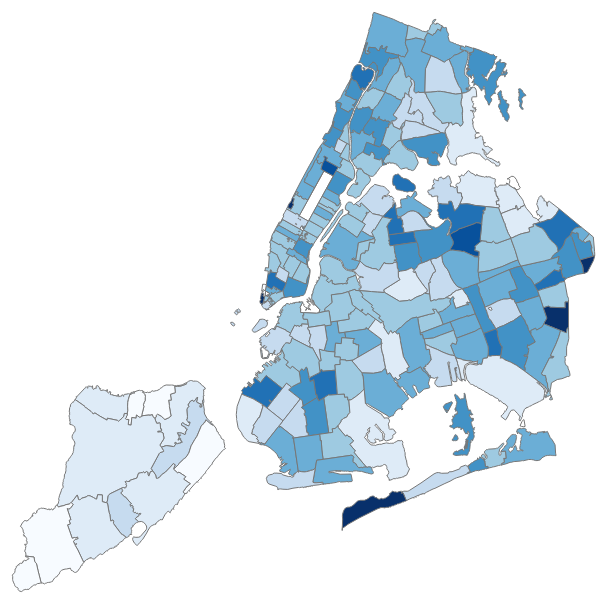
D3 v3 page, settled after 360 driven frames (6 s of simulated time); the page loaded 2 data file(s).



  // Set width and height for everything!
	var width = 720,
  	height = 720;

  // Add the actual SVG to the body element in the DOM
	var svg = d3.select("body").append("svg")
  	.attr("width", width)
  	.attr("height", height);

  // We will use a mercator projection shifted to center on NYC, and zoomed in
  var projection = d3.geo.mercator()
    .center([-73.94, 40.70])
    .scale(60000)
    .translate([(width) / 2, (height)/2]);

  // This is the path generator -- later, when we make paths they will be 
  // created with the correct projection
  var path = d3.geo.path()
      .projection(projection);

  // Quantize is a method that will take values from 10 to 30 and put them into 
  // one of 9 bins and return the name of the bin
  var quantize = d3.scale.quantize()
      .domain([20, 30])
      .range(d3.range(9).map(function(i) { return "q" + i; }));

  // This map will connect a given zipcode to the mean restaurant score for 
  // that zipcode
  var meanById = d3.map();

  // The queue allows the asynchronous data loading calls to complete before 
  // calling the actual plotting function
  queue()
  	.defer(d3.json, "nyc_zips_topojson.json")
  	.defer(d3.csv, "zip_mean.csv", function(d) { 
      // Create the actual map assign means to zipcodes
      meanById.set(d.ZIPCODE, +d.MEAN); 
    })
  	.await(ready);

  function ready(error, nyc) {

    svg.append("g")
        .attr("class", "zip_polygons")
      .selectAll("path")
        .data(topojson.feature(nyc, nyc.objects.zip_polygons).features)
      .enter().append("path") // add the actual zipcode boundaries
        .attr("class", function(d) { 
          // the data, d, is from the topojson file. The meanById map allows 
          // you to get the mean for a given zipcode, which is the ID in the 
          // topojson file
          return quantize(meanById.get(d.id)); 
        })
        .attr("d", path);

  }



### data: nyc_zips_topojson.json
{
 "type": "Topology",
 "objects": {
  "zip_polygons": {
   "type": "GeometryCollection",
   "geometries": [
    "{... 4 keys}",
    "{... 4 keys}",
    "{... 4 keys}",
    "{... 4 keys}",
    "{... 4 keys}",
    "{... 4 keys}",
    "{... 4 keys}",
    "{... 4 keys}",
    "... 254 more items"
   ]
  }
 },
 "arcs": [
  [
   [
    6946,
    6040
   ],
   [
    -396,
    -55
   ]
  ],
  [
   [
    6550,
    5985
   ],
   [
    -65,
    -9
   ],
   [
    -20,
    49
   ],
   [
    6,
    1
   ],
   [
    10,
    -6
   ],
   [
    -23,
    53
   ],
   [
    14,
    2
   ],
   [
    -13,
    90
   ]
  ],
  [
   [
    6459,
    6165
   ],
   [
    267,
    37
   ]
  ],
  [
   [
    6726,
    6202
   ],
   [
    170,
    24
   ]
  ],
  [
   [
    6896,
    6226
   ],
   [
    9,
    -70
   ],
   [
    -7,
    -3
   ],
   [
    48,
    -113
   ]
  ],
  [
   [
    9800,
    6061
   ],
   [
    36,
    -30
   ],
   [
    28,
    20
   ],
   [
    52,
    14
   ],
   [
    37,
    -130
   ],
   [
    -17,
    -4
   ],
   [
    38,
    -135
   ]
  ],
  [
   [
    9974,
    5796
   ],
   [
    -229,
    -65
   ]
  ],
  [
   [
    9745,
    5731
   ],
   [
    -18,
    39
   ],
   [
    -17,
    43
   ],
   [
    -54,
    160
   ],
   [
    -18,
    62
   ],
   [
    -21,
    54
   ],
   [
    -6,
    27
   ],
   [
    -24,
    25
   ],
   "... 1 more items"
  ],
  "... 633 more items"
 ],
 "transform": {
  "scale": [
   5.5620815443452745e-05,
   4.19369116561568e-05
  ],
  "translate": [
   -74.26,
   40.5
  ]
 }
}

### data: zip_mean.csv
ZIPCODE, MEAN
10000, 12.94
10001, 23.63
10002, 25.83
10003, 24.41
10004, 22.8
10005, 24.01
10006, 23.98
10007, 25.43
10009, 24.31
10010, 24.86
10011, 23.5
10012, 23
10013, 26.83
10014, 23.54
10016, 25.7
10017, 24.2
10018, 25.2
10019, 23.2
10020, 17.7
10021, 24.87
10022, 23.38
10023, 23.35
10024, 24.82
10025, 24.95
10026, 28.17
10027, 25.03
10028, 23.71
10029, 26.05
10030, 22.38
10031, 26.08
10032, 26
10033, 25.55
10034, 27.34
10035, 24.41
10036, 24.19
10037, 23.8
10038, 24.09
10039, 23.43
10040, 25.77
10044, 23.65
10055, 11
10057, 20.14
10065, 23.61
10069, 29.11
10075, 24.04
10104, 23.39
10105, 11.24
10106, 16.73
10107, 21.67
10110, 10
10111, 25.58
10112, 16.3
10115, 10
10118, 17.41
10119, 22.28
10121, 17.6
10123, 14.15
10128, 25.05
10153, 13
10154, 12.18
... 158 more rows